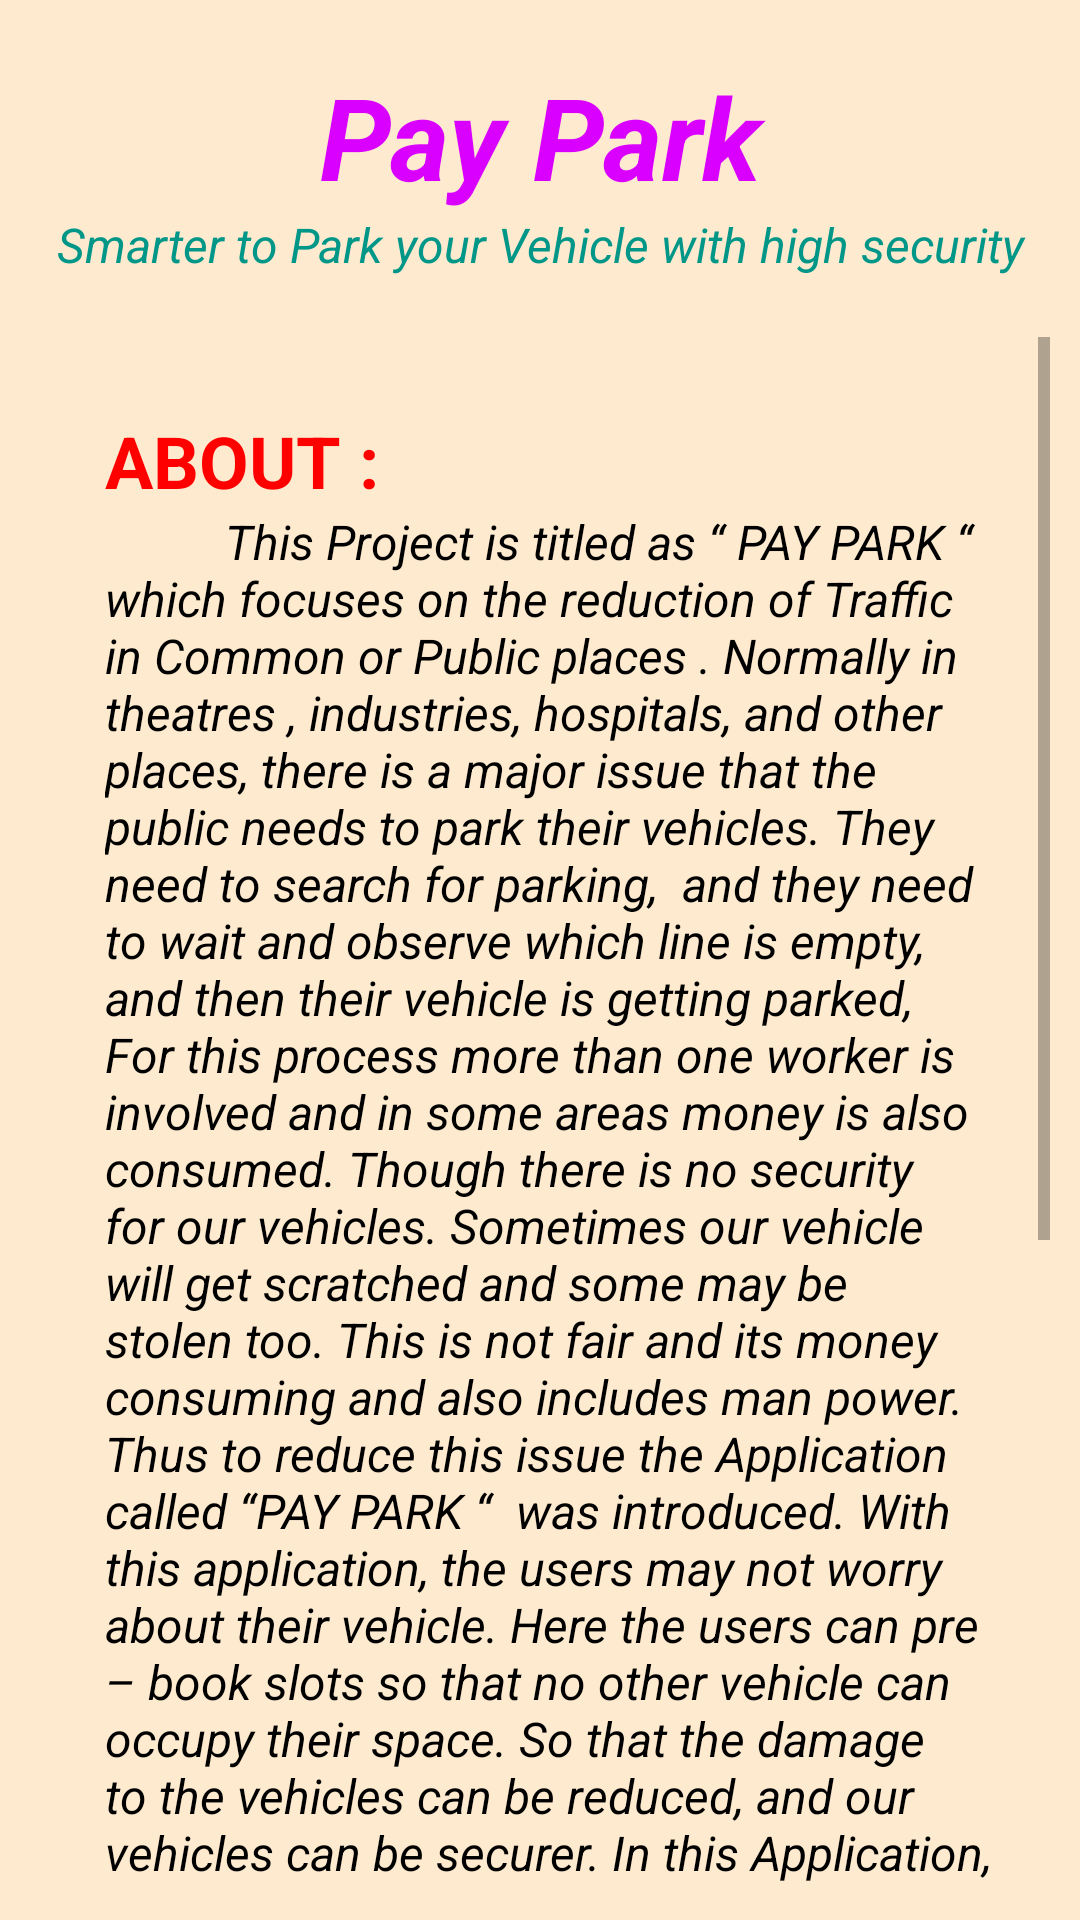

Layout XML and referenced resources for this Android screen:
<!-- AndroidManifest.xml: application theme Theme.Paypark1 -->
<!-- res/layout/activity_about.xml -->
<?xml version="1.0" encoding="utf-8"?>
<RelativeLayout xmlns:android="http://schemas.android.com/apk/res/android"
    xmlns:app="http://schemas.android.com/apk/res-auto"
    xmlns:tools="http://schemas.android.com/tools"
    android:layout_width="match_parent"
    android:layout_height="match_parent"
    android:background="#31F1930A"
    tools:context=".About">

    <LinearLayout
        android:layout_width="match_parent"
        android:layout_height="wrap_content"
        android:id="@+id/ll1"
        android:layout_marginTop="20dp"
        android:orientation="vertical">

        <TextView
            android:gravity="center"
            android:layout_gravity="center"
            android:layout_width="match_parent"
            android:layout_height="wrap_content"
            android:text="Pay Park"
            android:textColor="#DA00FF"
            android:textSize="38dp"
            android:textStyle="italic|bold" />

        <TextView
            android:gravity="center"
            android:layout_gravity="center"
            android:layout_width="match_parent"
            android:layout_height="wrap_content"
            android:text="Smarter to Park your Vehicle with high security"
            android:textColor="#009688"
            android:textSize="16dp"
            android:textStyle="italic" />

    </LinearLayout>

    <LinearLayout
        android:id="@+id/ll"
        android:layout_below="@id/ll1"
        android:padding="10dp"
        android:layout_marginTop="10dp"
        android:layout_width="match_parent"
        android:layout_height="wrap_content"
        android:orientation="vertical">

        <ScrollView
            android:layout_width="match_parent"
            android:layout_height="match_parent">
            <LinearLayout
                android:id="@+id/lll"
                android:layout_below="@id/ll"
                android:padding="10dp"
                android:layout_marginTop="10dp"
                android:layout_width="match_parent"
                android:layout_height="wrap_content"
                android:orientation="vertical">
                <LinearLayout
                    android:id="@+id/ll2"
                    android:layout_width="match_parent"
                    android:layout_height="wrap_content"
                    android:layout_below="@id/lll"
                    android:orientation="vertical"
                    android:padding="5dp">

                    <TextView
                        android:layout_width="wrap_content"
                        android:layout_height="wrap_content"
                        android:text="ABOUT : "
                        android:layout_gravity="left"
                        android:textSize="24dp"
                        android:textStyle="bold"
                        android:textColor="@color/red"
                        android:paddingLeft="10dp"/>


                    <TextView
                        android:layout_width="wrap_content"
                        android:layout_height="wrap_content"
                        android:text="          This Project is titled as “ PAY PARK “ which focuses on the reduction of Traffic in Common or Public places . Normally in theatres , industries, hospitals, and other places, there is a major issue that the public needs to park their vehicles. They need to search for parking,  and they need to wait and observe which line is empty, and then their vehicle is getting parked, For this process more than one worker is involved and in some areas money is also consumed. Though there is no security for our vehicles. Sometimes our vehicle will get scratched and some may be stolen too. This is not fair and its money consuming and also includes man power. Thus to reduce this issue the Application called “PAY PARK “  was introduced. With this application, the users may not worry about their vehicle. Here the users can pre – book slots so that no other vehicle can occupy their space. So that the damage to the vehicles can be reduced, and our vehicles can be securer. In this Application, Here has a parking module where users can book their slots. As soon as they entered their portal they are asked to fill their basic details like Name, Address, Mobile Number, etc. Here has a module called Extend . By clicking this we can extend our time by paying the required amount . If the users failed to extend their timings or parked car without any prior information their vehicle will be fined. The fine is done on the vehicle number. This Application ensures the obedience of parking a vehicle and we can assure that the traffic will be surely reduced. "
                        android:layout_gravity="center"
                        android:textSize="16dp"
                        android:textStyle="italic"
                        android:textColor="@color/black"
                        android:paddingLeft="10dp"/>

                </LinearLayout>


                <LinearLayout
                    android:id="@+id/ll3"
                    android:layout_width="match_parent"
                    android:layout_height="wrap_content"
                    android:layout_below="@id/lll"
                    android:orientation="vertical"
                    android:padding="5dp">

                    <TextView
                        android:layout_width="wrap_content"
                        android:layout_height="wrap_content"
                        android:text="PARKING FEE : "
                        android:layout_gravity="left"
                        android:textSize="24dp"
                        android:textStyle="bold"
                        android:textColor="@color/red"
                        android:paddingLeft="10dp"/>

                </LinearLayout>

                <LinearLayout
                    android:id="@+id/ll4"
                    android:layout_width="match_parent"
                    android:layout_height="wrap_content"
                    android:layout_below="@id/lll"
                    android:orientation="vertical"
                    android:padding="5dp">

                    <TextView
                        android:layout_width="wrap_content"
                        android:layout_height="wrap_content"
                        android:text="1 hour  : Rs . 60 \n2 hours : Rs . 100 \n5 hours : Rs . 250 "
                        android:layout_gravity="center"
                        android:textSize="16dp"
                        android:textStyle="italic"
                        android:textColor="@color/black"
                        android:paddingLeft="10dp"/>

                </LinearLayout>



            </LinearLayout>
        </ScrollView>
    </LinearLayout>




</RelativeLayout>
<!-- resources referenced by this layout -->
<resources>
  <color name="black">#FF000000</color>
  <color name="red">#FF0000</color>
  <style name="Theme.Paypark1" parent="Theme.MaterialComponents.DayNight.DarkActionBar">
          
          <item name="colorPrimary">@color/purple_500</item>
          <item name="colorPrimaryVariant">@color/purple_700</item>
          <item name="colorOnPrimary">@color/white</item>
          
          <item name="colorSecondary">@color/teal_200</item>
          <item name="colorSecondaryVariant">@color/teal_700</item>
          <item name="colorOnSecondary">@color/black</item>
          
          <item name="android:statusBarColor" tools:targetApi="l">?attr/colorPrimaryVariant</item>
          
      </style>
  <color name="purple_500">#FF6200EE</color>
  <color name="purple_700">#FF3700B3</color>
  <color name="white">#FFFFFFFF</color>
  <color name="teal_200">#FF03DAC5</color>
  <color name="teal_700">#FF018786</color>
</resources>
